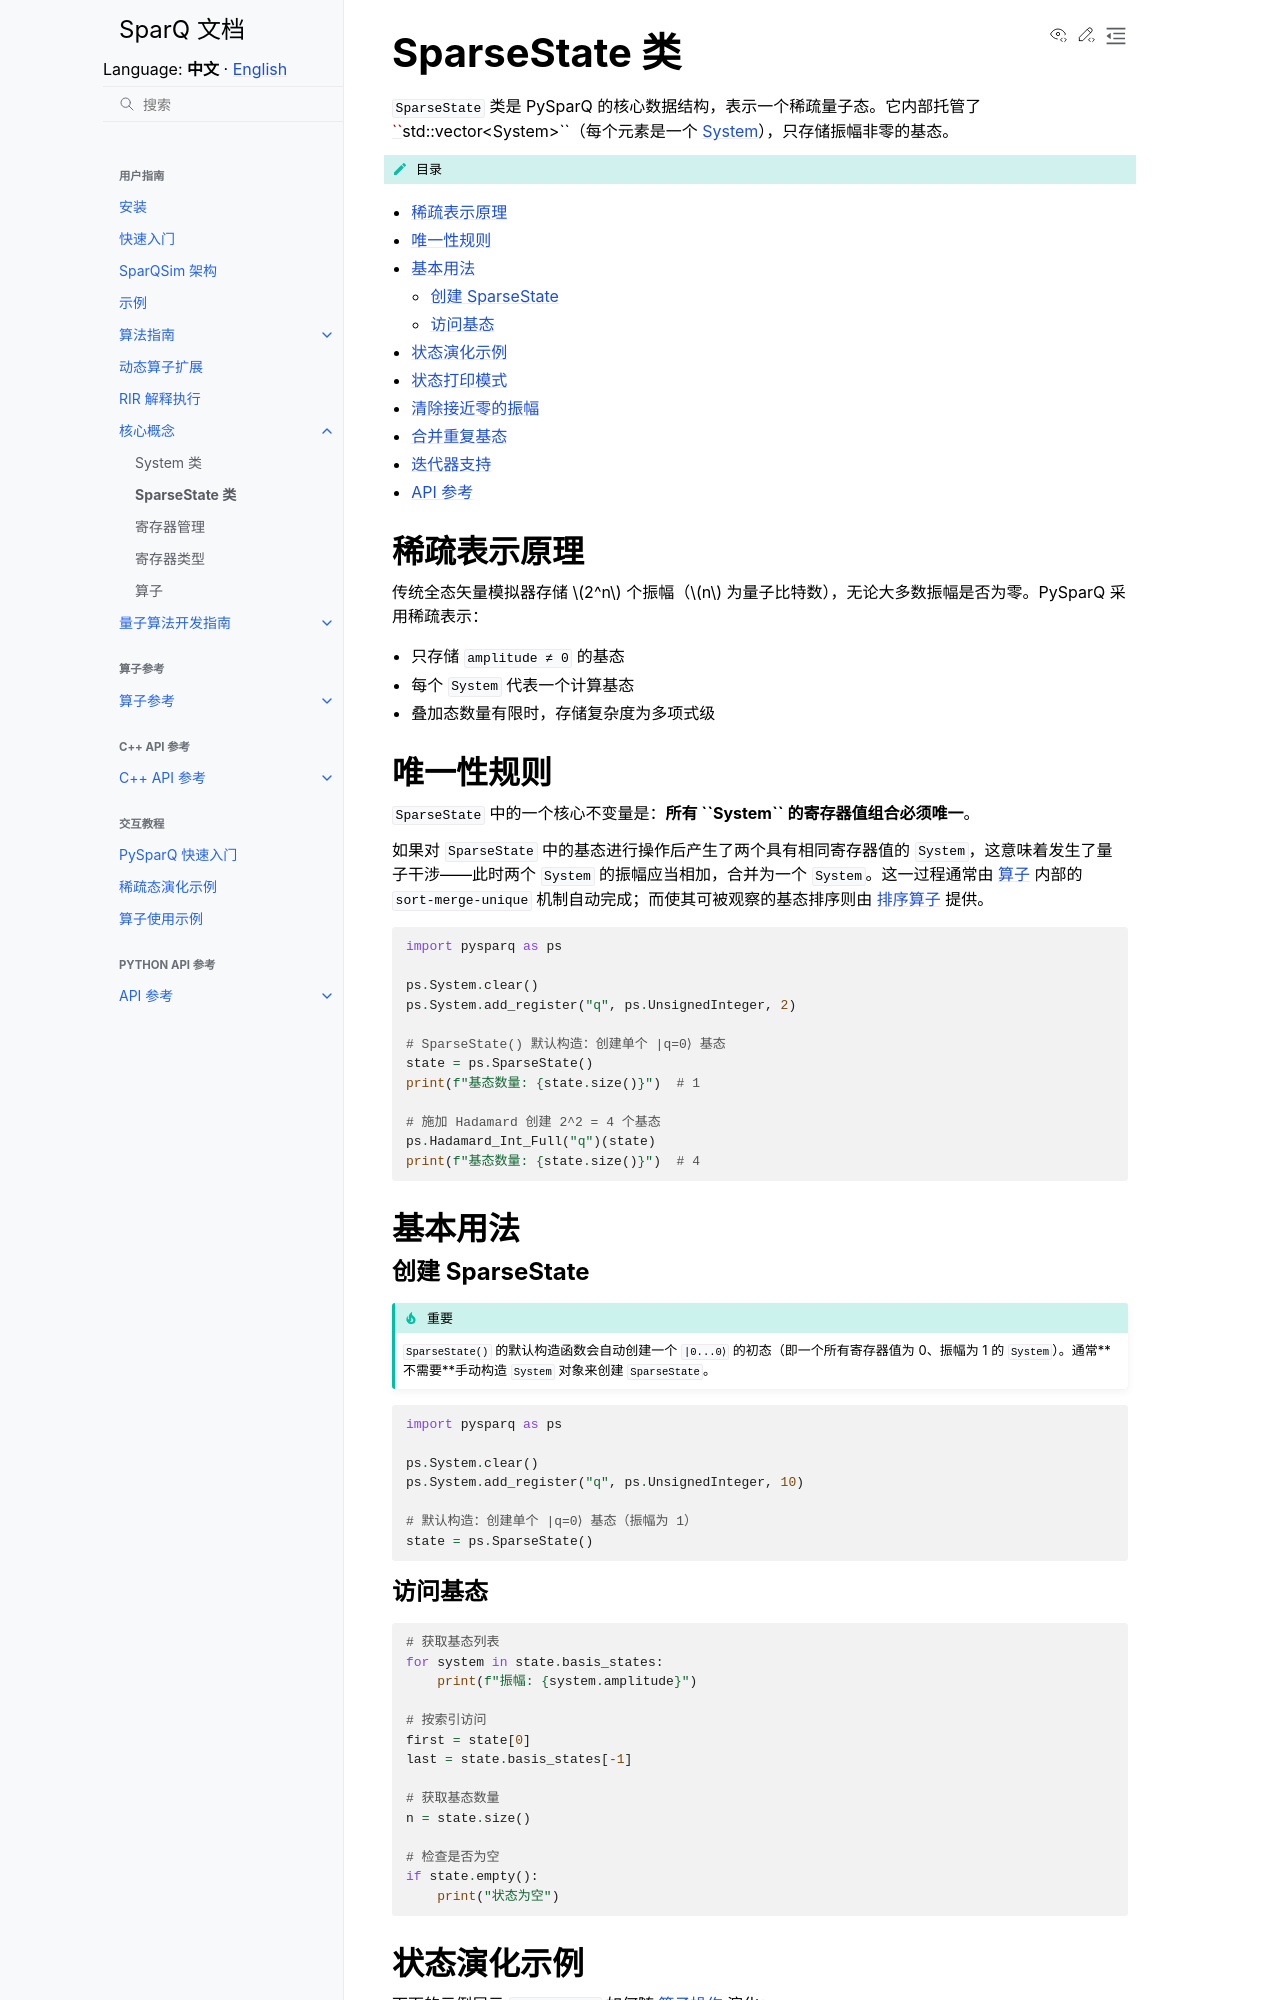

repository: IAI-USTC-Quantum/SparQSim · page: zh/guide/core_concepts/sparse_state.html · generator: sphinx

SparseState 类
==============

``SparseState`` 类是 PySparQ 的核心数据结构，表示一个稀疏量子态。它内部托管了 ``std::vector<System>``（每个元素是一个 :doc:`System </guide/core_concepts/system>`），只存储振幅非零的基态。

.. contents:: 目录
   :local:
   :class: this-will-duplicate-information-and-it-is-still-useful-here

稀疏表示原理
------------

传统全态矢量模拟器存储 :math:`2^n` 个振幅（:math:`n` 为量子比特数），无论大多数振幅是否为零。PySparQ 采用稀疏表示：

- 只存储 ``amplitude ≠ 0`` 的基态
- 每个 ``System`` 代表一个计算基态
- 叠加态数量有限时，存储复杂度为多项式级

唯一性规则
----------

``SparseState`` 中的一个核心不变量是：**所有 ``System`` 的寄存器值组合必须唯一**。

如果对 ``SparseState`` 中的基态进行操作后产生了两个具有相同寄存器值的 ``System``，这意味着发生了量子干涉——此时两个 ``System`` 的振幅应当相加，合并为一个 ``System``。这一过程通常由 :doc:`算子 </guide/core_concepts/operators>` 内部的 ``sort-merge-unique`` 机制自动完成；而使其可被观察的基态排序则由 :doc:`排序算子 </operators/sort_ops>` 提供。

.. code-block:: python

   import pysparq as ps

   ps.System.clear()
   ps.System.add_register("q", ps.UnsignedInteger, 2)

   # SparseState() 默认构造：创建单个 |q=0⟩ 基态
   state = ps.SparseState()
   print(f"基态数量: {state.size()}")  # 1

   # 施加 Hadamard 创建 2^2 = 4 个基态
   ps.Hadamard_Int_Full("q")(state)
   print(f"基态数量: {state.size()}")  # 4

基本用法
--------

创建 SparseState
^^^^^^^^^^^^^^^^

.. important::

   ``SparseState()`` 的默认构造函数会自动创建一个 ``|0...0⟩`` 的初态（即一个所有寄存器值为 0、振幅为 1 的 ``System``）。通常**不需要**手动构造 ``System`` 对象来创建 ``SparseState``。

.. code-block:: python

   import pysparq as ps

   ps.System.clear()
   ps.System.add_register("q", ps.UnsignedInteger, 10)

   # 默认构造：创建单个 |q=0⟩ 基态（振幅为 1）
   state = ps.SparseState()

访问基态
^^^^^^^^

.. code-block:: python

   # 获取基态列表
   for system in state.basis_states:
       print(f"振幅: {system.amplitude}")

   # 按索引访问
   first = state[0]
   last = state.basis_states[-1]

   # 获取基态数量
   n = state.size()

   # 检查是否为空
   if state.empty():
       print("状态为空")
